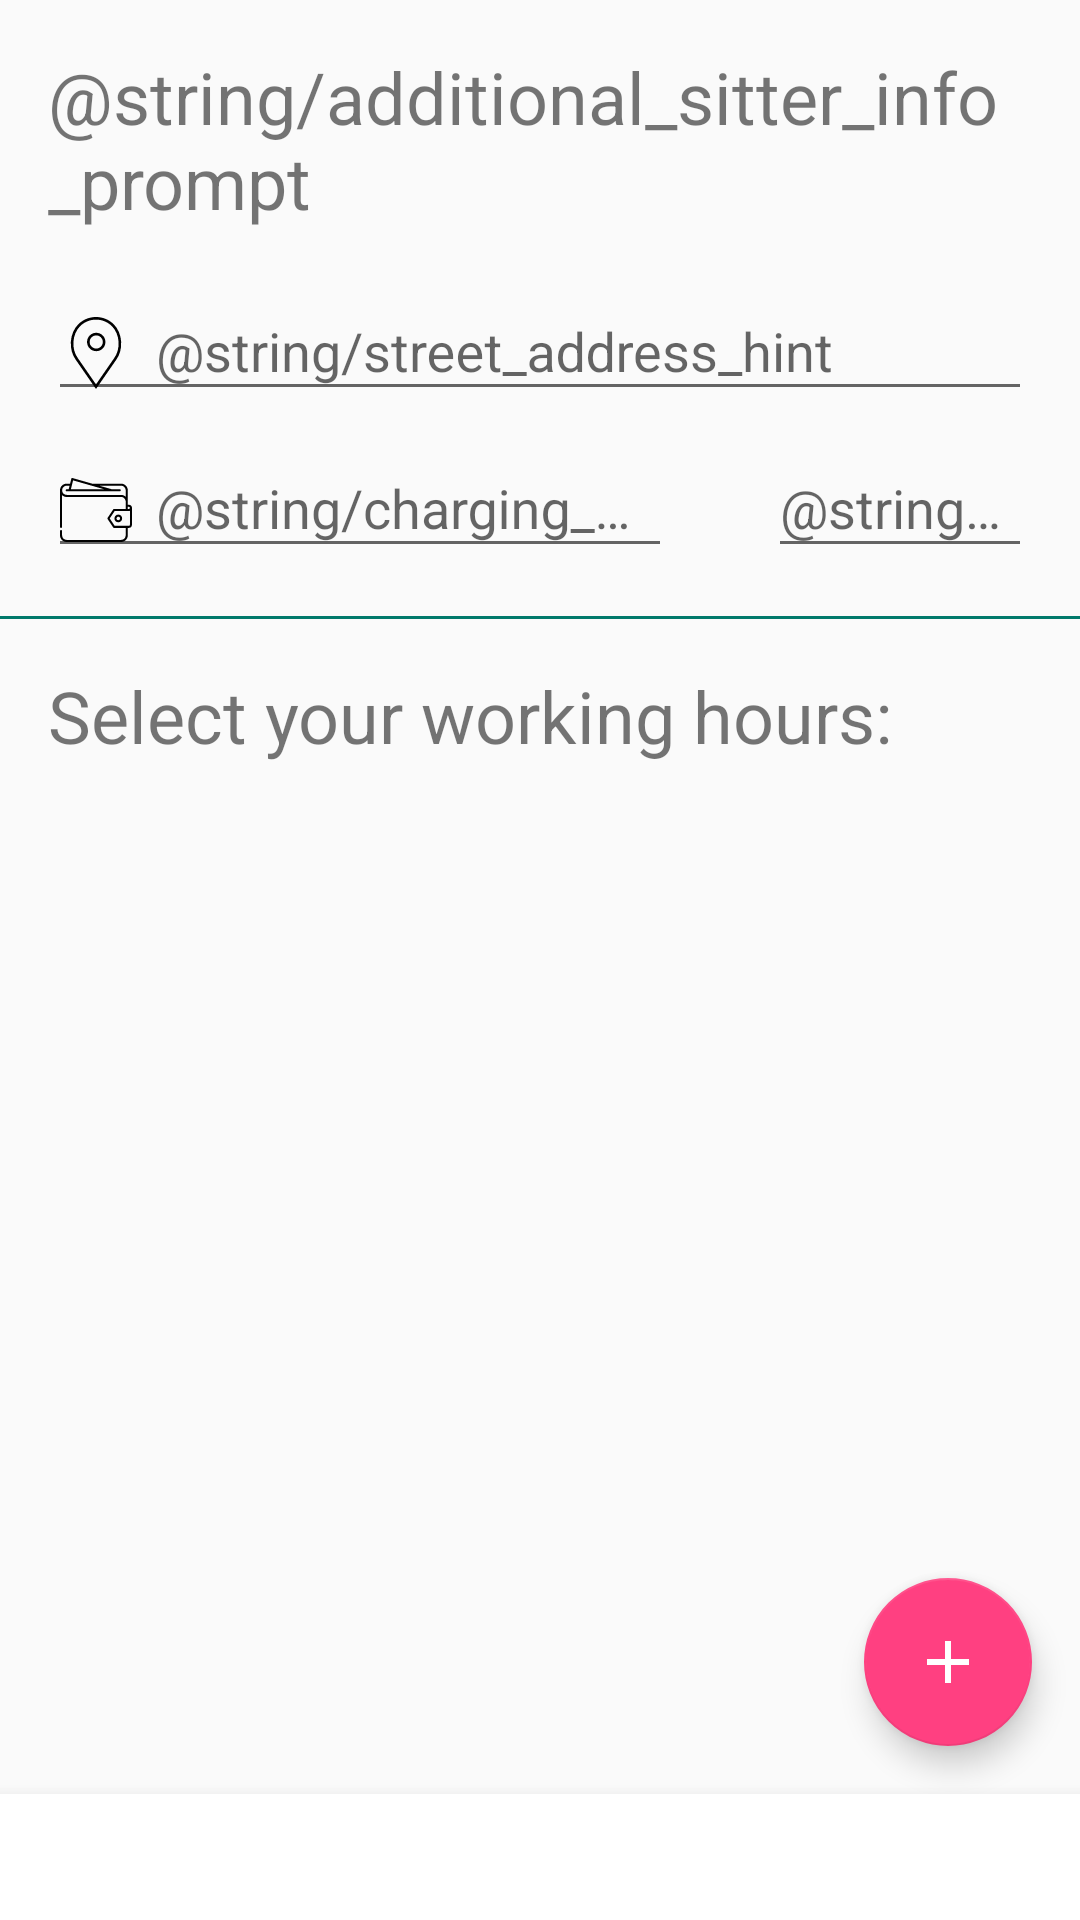

Layout XML and referenced resources for this Android screen:
<!-- AndroidManifest.xml: application theme AppTheme -->
<!-- res/layout/activity_sitter_register_main.xml -->
<?xml version="1.0" encoding="utf-8"?>
<RelativeLayout xmlns:android="http://schemas.android.com/apk/res/android"
    xmlns:app="http://schemas.android.com/apk/res-auto"
    android:layout_width="match_parent"
    android:layout_height="match_parent">

    <android.support.v4.widget.NestedScrollView
        android:layout_width="match_parent"
        android:layout_height="match_parent"
        android:layout_marginBottom="@dimen/bottom_costume_navigation_height">

        <LinearLayout
            android:layout_width="match_parent"
            android:layout_height="wrap_content"
            android:orientation="vertical"
            android:paddingBottom="@dimen/divider_margin"
            android:paddingTop="@dimen/divider_margin">

            <TextView
                style="@style/PromptTextView"
                android:text="@string/additional_sitter_info_prompt" />

            <android.support.design.widget.TextInputLayout
                android:layout_width="match_parent"
                android:layout_height="wrap_content"
                android:paddingEnd="@dimen/divider_margin"
                android:paddingStart="@dimen/divider_margin">

                <EditText
                    android:id="@+id/sitter_address"
                    android:layout_width="match_parent"
                    android:layout_height="wrap_content"
                    android:drawablePadding="@dimen/horizontal_margin"
                    android:drawableStart="@drawable/ic_location"
                    android:hint="@string/street_address_hint"
                    android:inputType="textPostalAddress" />

            </android.support.design.widget.TextInputLayout>

            <LinearLayout
                android:layout_width="match_parent"
                android:layout_height="wrap_content"
                android:orientation="horizontal">

                <android.support.design.widget.TextInputLayout
                    android:layout_width="@dimen/zero_margin"
                    android:layout_height="wrap_content"
                    android:layout_weight="2"
                    android:paddingEnd="@dimen/divider_margin"
                    android:paddingStart="@dimen/divider_margin">

                    <EditText
                        android:id="@+id/sitter_charges"
                        android:layout_width="match_parent"
                        android:layout_height="wrap_content"
                        android:drawablePadding="@dimen/horizontal_margin"
                        android:drawableStart="@drawable/ic_purse"
                        android:hint="@string/charging_per_hour_hint"
                        android:inputType="number" />

                </android.support.design.widget.TextInputLayout>

                <android.support.design.widget.TextInputLayout
                    android:layout_width="@dimen/zero_margin"
                    android:layout_height="wrap_content"
                    android:layout_weight="1"
                    android:paddingEnd="@dimen/divider_margin"
                    android:paddingStart="@dimen/divider_margin">

                    <EditText
                        android:id="@+id/currency_input"
                        android:layout_width="match_parent"
                        android:layout_height="wrap_content"
                        android:drawablePadding="@dimen/horizontal_margin"
                        android:hint="@string/currency_hint"
                        android:inputType="text" />

                </android.support.design.widget.TextInputLayout>
            </LinearLayout>


            <include layout="@layout/horizontal_divider" />

            <TextView
                style="@style/PromptTextView"
                android:text="@string/working_hours_prompt" />

            <android.support.v7.widget.RecyclerView
                android:id="@+id/working_slots_rv"
                android:layout_width="match_parent"
                android:layout_height="wrap_content"
                android:layout_marginEnd="@dimen/divider_margin"
                android:layout_marginStart="@dimen/divider_margin" />
        </LinearLayout>
    </android.support.v4.widget.NestedScrollView>

    <android.support.design.widget.FloatingActionButton
        android:id="@+id/addWorkingSlot"
        android:layout_width="@dimen/regular_fab_dimen"
        android:layout_height="@dimen/regular_fab_dimen"
        android:layout_alignParentBottom="true"
        android:layout_alignParentEnd="true"
        android:layout_marginBottom="@dimen/fab_bottom_margin"
        android:layout_marginEnd="@dimen/divider_margin"
        android:layout_marginStart="@dimen/divider_margin"
        android:elevation="@dimen/fab_elavation"
        android:paddingBottom="@dimen/vertical_margin"
        android:src="@drawable/ic_add" />

    <android.support.constraint.ConstraintLayout
        android:id="@+id/bottom_border_buttons"
        android:layout_width="match_parent"
        android:layout_height="@dimen/bottom_costume_navigation_height"
        android:layout_alignParentBottom="true"
        android:background="@color/icons"
        android:elevation="@dimen/bottom_elevation">

        <View
            android:id="@+id/vertical_bottom_divider"
            android:layout_width="@dimen/horizontal_divider_height"
            android:layout_height="match_parent"
            android:background="@color/divider"
            app:layout_constraintEnd_toStartOf="parent"
            app:layout_constraintStart_toEndOf="parent" />

        <Button
            android:id="@+id/sitter_main_screen_next"
            android:layout_width="wrap_content"
            android:layout_height="wrap_content"
            android:background="@drawable/ripple_light"
            android:clickable="true"
            android:drawableEnd="@drawable/ic_chevron_right"
            android:focusable="true"
            android:focusableInTouchMode="true"
            android:gravity="center"
            android:minWidth="@dimen/min_width_next"
            android:padding="@dimen/horizontal_margin"
            android:text="@string/next"
            android:textAllCaps="true"
            android:textColor="@color/primary_text"
            app:layout_constraintBottom_toTopOf="parent"
            app:layout_constraintEnd_toEndOf="@id/vertical_bottom_divider"
            app:layout_constraintStart_toEndOf="parent"
            app:layout_constraintTop_toBottomOf="parent" />

    </android.support.constraint.ConstraintLayout>

</RelativeLayout>
<!-- res/layout/horizontal_divider.xml (included above) -->
<?xml version="1.0" encoding="utf-8"?>
<FrameLayout
    xmlns:android="http://schemas.android.com/apk/res/android"
    android:layout_width="match_parent"
    android:layout_height="wrap_content">

    <View
        android:layout_width="match_parent"
        android:layout_height="@dimen/horizontal_divider_height"
        android:background="@color/colorPrimaryDark"
        android:layout_marginTop="@dimen/divider_margin"
        android:layout_marginBottom="@dimen/divider_margin"
        android:layout_marginStart="@dimen/anti_horizontal_margin"
        android:layout_marginEnd="@dimen/anti_horizontal_margin"/>
</FrameLayout>
<!-- resources referenced by this layout -->
<resources>
  <color name="colorPrimaryDark">#00796B</color>
  <color name="divider">#BDBDBD</color>
  <color name="icons">#FFFFFF</color>
  <color name="primary_text">#212121</color>
  <dimen name="anti_horizontal_margin">-8dp</dimen>
  <dimen name="bottom_costume_navigation_height">42dp</dimen>
  <dimen name="bottom_elevation">8dp</dimen>
  <dimen name="divider_margin">16dp</dimen>
  <dimen name="fab_bottom_margin">58dp</dimen>
  <dimen name="fab_elavation">6dp</dimen>
  <dimen name="horizontal_divider_height">1dp</dimen>
  <dimen name="horizontal_margin">8dp</dimen>
  <dimen name="min_width_next">150dp</dimen>
  <dimen name="regular_fab_dimen">56dp</dimen>
  <dimen name="vertical_margin">4dp</dimen>
  <dimen name="zero_margin">0dp</dimen>
  <!-- drawable ic_add (drawable) -->
  <vector android:autoMirrored="true" android:height="36dp"
      android:viewportHeight="24.0" android:viewportWidth="24.0"
      android:width="36dp" xmlns:android="http://schemas.android.com/apk/res/android">
      <path android:fillColor="#FFFFFFFF" android:pathData="M19,13h-6v6h-2v-6H5v-2h6V5h2v6h6v2z"/>
  </vector>
  <!-- drawable ic_chevron_right (drawable) -->
  <vector android:autoMirrored="true" android:height="24dp"
      android:viewportHeight="24.0" android:viewportWidth="24.0"
      android:width="24dp" xmlns:android="http://schemas.android.com/apk/res/android">
      <path android:fillColor="#FF4081" android:pathData="M10,6L8.59,7.41 13.17,12l-4.58,4.59L10,18l6,-6z"/>
  </vector>
  <!-- drawable ic_location (drawable) -->
  <vector android:autoMirrored="true" android:height="24dp"
      android:viewportHeight="54.757" android:viewportWidth="54.757"
      android:width="24dp" xmlns:android="http://schemas.android.com/apk/res/android">
      <path android:fillColor="#000000" android:pathData="M27.557,12c-3.859,0 -7,3.141 -7,7s3.141,7 7,7s7,-3.141 7,-7S31.416,12 27.557,12zM27.557,24c-2.757,0 -5,-2.243 -5,-5s2.243,-5 5,-5s5,2.243 5,5S30.314,24 27.557,24z"/>
      <path android:fillColor="#000000" android:pathData="M40.94,5.617C37.318,1.995 32.502,0 27.38,0c-5.123,0 -9.938,1.995 -13.56,5.617c-6.703,6.702 -7.536,19.312 -1.804,26.952L27.38,54.757L42.721,32.6C48.476,24.929 47.643,12.319 40.94,5.617zM41.099,31.431L27.38,51.243L13.639,31.4C8.44,24.468 9.185,13.08 15.235,7.031C18.479,3.787 22.792,2 27.38,2s8.901,1.787 12.146,5.031C45.576,13.08 46.321,24.468 41.099,31.431z"/>
  </vector>
  <!-- drawable ic_purse: vector/xml drawable (drawable, 5925 chars, omitted) -->
  <!-- drawable ripple_light (drawable) -->
  <?xml version="1.0" encoding="utf-8"?>
  <ripple xmlns:android="http://schemas.android.com/apk/res/android"
      xmlns:tools="http://schemas.android.com/tools"
      android:color="@color/divider"
      tools:targetApi="lollipop"> 
      <item android:id="@android:id/background">
          <shape android:shape="rectangle">
              <solid android:color="@color/icons" /> 
          </shape>
      </item>
  </ripple>
  <string name="next">next</string>
  <string name="working_hours_prompt">Select your working hours:</string>
  <style name="PromptTextView" parent="android:Widget.TextView">
          <item name="android:layout_width">wrap_content</item>
          <item name="android:layout_height">wrap_content</item>
          <item name="android:paddingStart">@dimen/divider_margin</item>
          <item name="android:paddingEnd">@dimen/divider_margin</item>
          <item name="android:textSize">@dimen/h5_size</item>
          <item name="android:paddingBottom">@dimen/horizontal_margin</item>
      </style>
  <style name="AppTheme" parent="Base.Theme.AppCompat.Light.DarkActionBar">
          
          <item name="colorPrimary">@color/colorPrimary</item>
          <item name="colorPrimaryDark">@color/colorPrimaryDark</item>
          <item name="colorAccent">@color/colorAccent</item>
      </style>
  <dimen name="h5_size">24sp</dimen>
  <color name="colorPrimary">#009688</color>
  <color name="colorAccent">#FF4081</color>
</resources>
